pico-8 play session: hold ← + tap ❎

[t = 1 s] hold ← ~1s, tap ❎ ~2×
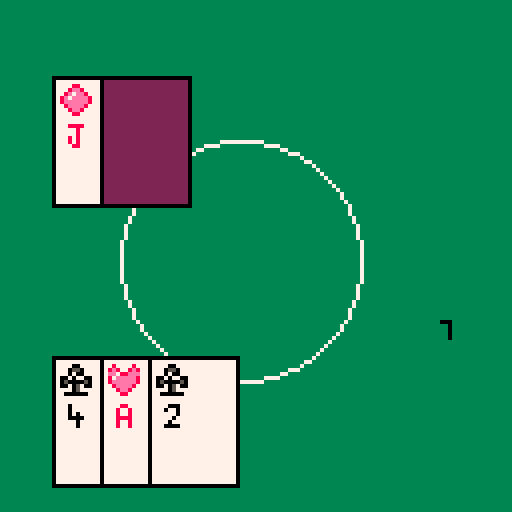

pico-8 cartridge
version 18
__lua__
----------------------------------------------------------------
--black jack project
----------------------------------------------------------------


------------------------------------------
---------------initial--------------------
------------------------------------------

function make_player()
    player = {}
    player.burst = false
    player.first = true
    player.sum = 0

    playerN = {}
    playerC = {}
end

function make_dealer()
    dealer = {}
    dealer.burst = false
    dealer.first = false
    dealer.sum = 0
    dealer.turn_end = false

    dealerN = {}
    dealerC = {}
end

function havecard(_a, _b)
    local point ={}
        point.suit = _a
        point.rank = _b
    return point
end

--point = {1, 2, 3, 4, 5, 6, 7, 8, 9, 10, 10, 10 ,10}
--card = {"A", 2, 3, 4, 5, 6, 7, 8, 9, 10, "J", "Q", "K"}

-----make cards-----

function make_deck()
    trump = {}

    for i = 1, 4 do
        trump[i] = {}
        for j = 2, 14 do
            trump[i][j] = j-1 
        end
    end

    trump[1][1] = "spade"
    trump[2][1] = "diamond"
    trump[3][1] = "clover"
    trump[4][1] = "heart"
end


function _init()
    --initial bool setting
    cls(0)
    is_OP = true
    player_turn = false
    dealer_turn = false
    state = 0
    choice = 30
    delay = 20
    result = -1
    t = 0
    next = -1
    final_check = false

    make_player()
    make_dealer()
    make_deck()

end

function drawcard()
    local a
    local b
    repeat
        a = flr(rnd(4)+1)
        b = flr(rnd(13)+1)
        until trump[a][b] != nil
    if(player_turn) then
        add(playerC, a)
        add(playerN, b)
    elseif(dealer_turn) then
        add(dealerC, a)
        add(dealerN, b)
    end
    trump[a][b] = nil
    sum_cards(b)
end

function sum_cards(b)
    if(b > 10) then
        b = 10
    end
    if(player_turn) then
        player.sum = player.sum + b
    elseif(dealer_turn) then
        dealer.sum = dealer.sum + b
    end
end

function check_cards()
    if(player_turn) then
        if(player.sum > 21) then
            result = 3
            state = -1
        end 
    elseif(dealer_turn) then
        if(dealer.sum > 21) then
            result = 4
            state = -1
        end
    end

end

function dealer_check()
    if(dealer.sum >= 17) then
        dealer.turn_end = true
        dealer_turn = false
        state = 4
    end
end

----------------------------------------
--------------update--------------------
----------------------------------------

    
function _update()
    -- OP
    if(is_OP) then  
        if(btn(5)) then -- x
            is_OP = false
            player_turn = true
            cls(3)
            draw_field()
        end
    end

    if(btn(2)) then
        _init()
    end
       
    -- player turn
    if(player_turn) then
        if(player.first) then
            for i = 1, 2 do
                drawcard()
                check_cards()
            end
            player.first = false
            dealer.first = true
            player_turn = false
            dealer_turn = true
--            print("hello",12,12)
        end
        if(dealer.first) then
            for i = 1, 2 do
                drawcard()
                check_cards()
                dealer_check()
--                print("how",28, 28)
            end
            dealer.first = false
            player_turn = true
            dealer_turn = false
            state = 1
        end
    end

    if(state == 1) then
        update_choice()
        if (next == 1) then  -- <- 
            drawcard()
            check_cards()
            state = 3
            next = -1
            t = 0
        elseif(next == 0) then  -- ->
            player_turn = false
            dealer_turn = true
            state = 2
            check_cards()
            dealer_check()
--          print("wow",20, 20)
        end
    end

    -- dealer turn
    if(state == 2) then
        if(not dealer.turn_end) then 
            drawcard()
            check_cards()
            dealer_check()
--            print("end", 50, 50)
        end    
    end

    if(state == 3) then 
        t = t + 1
        if(t == 30) then
            state = 1
        end
    end

    if(state == 4) then
        state = 5
    end

    if(state >= 4 and (not(result > 2))) then
        if(player.sum == dealer.sum) then
            result = 0  -- drow
            state = -1
        elseif(player.sum > dealer.sum) then
            result = 1  -- you win
            state = -1
        elseif(player.sum < dealer.sum) then
            result = 2  -- you lose
            state = -1
        end    
        
    end

end

function update_choice()
    if(btn(0)) then
        choice = 30
    end
    if(btn(1)) then
        choice = 71
    end
    if(btn(4)) then
        if(choice == 30) then 
            next = 1
        elseif(choice == 71) then
            next = 0
        end
    end
end

---------------------------------------------
-----------------draw------------------------
---------------------------------------------


function _draw()
    palt(2, true)
    palt(0, false)

    draw_field()

    if(is_OP) then
        draw_OP()
    end

    draw_player_card()
    draw_dealer_card()

-- ((state == 1) and (state <= 3))

    if((state == 1) and (state <= 3) and (result < 0)) then
        draw_again()
    end

    draw_sum()
    draw_result()

end

function draw_field()
    cls(3)
    circ(60, 65, 30, 7)
end

function draw_OP()
    spr(193, 35, 45, 7, 4)
--    print("black jack", 37, 64, 0)
    print("press ❎ to play", 30, 75, 1)
end

function draw_player_card()
    for i = 1, #playerN do
        rectfill(1+i*12, 89, 23+i*12, 121, 0)
        rectfill(2+i*12, 90, 22+i*12, 120, 7)
        if(playerC[i] >= 3) then
            spr(playerN[i]+4, 3+i*12, 100)
        elseif(playerC[i] < 3) then
            spr(playerN[i]+17, 3+i*12, 100)
        end
    end
    for i = 1, #playerC do
        spr(playerC[i], 3+i*12, 91)
    end
end

function draw_dealer_card()
    if(result < 0) then
        for j = 1, #dealerN do
            if(j == 1) then
                rectfill(1+j*12, 19, 23+j*12, 51, 0)
                rectfill(2+j*12, 20, 22+j*12, 50, 7)
                if(dealerC[j] >= 3) then
                    spr(dealerN[j]+4, 3+j*12, 30)
                elseif(dealerC[j] < 3) then
                    spr(dealerN[j]+17, 3+j*12, 30)
                end
            elseif(j != 1) then
                rectfill(1+j*12, 19, 23+j*12, 51, 0)
                rectfill(2+j*12, 20, 22+j*12, 50, 2)
            end
        end
        for j = 1, #dealerC do
            if(j == 1) then
                spr(dealerC[j], 3+j*12, 21)
            end
        end
    elseif(result >= 0) then
        for j = 1, #dealerN do
            rectfill(1+j*12, 19, 23+j*12, 51, 0)
            rectfill(2+j*12, 20, 22+j*12, 50, 7)
            if(dealerC[j] >= 3) then
                spr(dealerN[j]+4, 3+j*12, 30)
            elseif(dealerC[j] < 3) then
                spr(dealerN[j]+17, 3+j*12, 30)
            end
        end
        for j = 1, #dealerC do
            spr(dealerC[j], 3+j*12, 21)
        end
    end
end

function draw_sum()
    print(player.sum, 110, 80, 0)
 --   rectfill(100, 80, 110, 90, 3)
    if(result >= 0) then
        print(dealer.sum, 110, 10, 2)
    end
end

function draw_again()
    rectfill(20, 60, 100, 80, 0)
    print("morecard   turnend", 25, 69, 7)
    rect(choice, 65, choice+22, 75, 12)
end

function draw_result()
    if(result >= 0) then
        if(result == 0) then
            print("drow", 44, 60, 4)
        elseif(result == 1) then
            print("you win", 43, 60, 10)
        elseif(result == 2) then
            print("you lose", 43, 60, 9)
        elseif(result == 3) then
            print("player burst you lose", 22, 60, 9)
        elseif(result == 4) then
            print("dealer burst you win", 22, 60, 9)
        end
        print("play again ⬆️", 35, 72, 10)
    end
end
__gfx__
00000000222002222220022228222282222882222222222222222222222222222222222222222222222222222222222222222222222222222222222222222222
0000000022055022220550228e8228e8228ee8222228822222288822222882222282222222288822222888222288882222288222222888222282288222888822
007007002075550222070022ee788eee28e7ee822282282222822822228228222282222222822222228222222282282222822822228228222882828222228222
00077000075555500020720087eeeee88e7eeee82282282222222822222228222282822222822222228882222222282222822822228228222282828222228222
0007700005555550050000508eeeeee88eeeeee82288882222228222222882222288882222288822228228222222822222288222222888222282828222828222
00700700050000500020520028eeee8228eeee822282282222282222222228222222822222222822228228222222822222822822222228222282888222828222
000000000020020022205222228ee822228ee8222282282222888822228888222222822222888822222888222228222222888822222882222282288222288222
00000000220000222000000222288222222882222222222222222222222222222222222222222222222222222222222222222222222222222222222222222222
22222222222222222222222222222222222222222222222222222222222222222222222222222222222222222222222222222222222222222222222200000000
22288222228228222220022222200022222002222202222222200022222000222200002222200222222000222202200222000022222002222202202200000000
22822822228288222202202222022022220220222202222222022222220222222202202222022022220220222002020222220222220220222202002200000000
22822822228882222202202222222022222220222202022222022222220002222222202222022022220220222202020222220222220220222200022200000000
22828822228282222200002222220222222002222200002222200022220220222222022222200222222000222202020222020222220200222202022200000000
22828822228228222202202222202222222220222222022222222022220220222222022222022022222220222202000222020222220200222202202200000000
22288282228228222202202222000022220000222222022222000022222000222220222222000022222002222202200222200222222002022202202200000000
22222222222222222222222222222222222222222222222222222222222222222222222222222222222222222222222222222222222222222222222200000000
00000000000000000000000000000000000000000000000022000222220000000222222222222200000000000000000000000000000000000000000000000000
00000000000000000000000000000000000000000000000000000222220000000000000000000000000000000000000000000000000000000000000000000000
00000000000000000000000000000000000000000000000000000000000000000000000000000000000000000000000000000000000000000000000000000000
00000000000000000000000000000000000000000000000000000000000000000000000000000000000000000000000000000000000000000000000000000000
00000000000000000000000000000000000000000000000000000000000000000000000000000000000000000000000000000000000000000000000000000000
00000000000000000000000000000000000000000000000000000000000000000000000000000000000000000000000000000000000000000000000000000000
00000000000000000000000000000000000000000000000000000000000000000000000000000000000000000000000000000000000000000000000000000000
00000000000000000000000000000000000000000000000000000000000000000000000000000000000000000000000000000000000000000000000000000000
00000000000000000000000000000000000000000000000000000000000000000000000000000000000000000000000000000000000000000000000000000000
00000000000000000000000000000000000000000000000000000000000000000000000000000000000000000000000000000000000000000000000000000000
00000000000000000000000000000000000000000000000000000000000000000000000000000000000000000000000000000000000000000000000000000000
00000000000000000000000000000000000000000000000000000000000000000000000000000000000000000000000000000000000000000000000000000000
00000000000000000000000000000000000000000000000000000000000000000000000000000000000000000000000000000000000000000000000000000000
00000000000000000000000000000000000000000000000000000000000000000000000000000000000000000000000000000000000000000000000000000000
00000000000000000000000000000000000000000000000000000000000000000000000000000000000000000000000000000000000000000000000000000000
00000000000000000000000000000000000000000000000000000000000000000000000000000000000000000000000000000000000000000000000000000000
00000000000000000000000000000000000000000000000000000000000000000000000000000000000000000000000000000000000000000000000000000000
00000000000000000000000000000000000000000000000000000000000000000000000000000000000000000000000000000000000000000000000000000000
00000000000000000000000000000000000000000000000000000000000000000000000000000000000000000000000000000000000000000000000000000000
00000000000000000000000000000000000000000000000000000000000000000000000000000000000000000000000000000000000000000000000000000000
00000000000000000000000000000000000000000000000000000000000000000000000000000000000000000000000000000000000000000000000000000000
00000000000000000000000000000000000000000000000000000000000000000000000000000000000000000000000000000000000000000000000000000000
00000000000000000000000000000000000000000000000000000000000000000000000000000000000000000000000000000000000000000000000000000000
00000000000000000000000000000000000000000000000000000000000000000000000000000000000000000000000000000000000000000000000000000000
00000000000000000000000000000000000000000000000000000000000000000000000000000000000000000000000000000000000000000000000000000000
00000000000000000000000000000000000000000000000000000000000000000000000000000000000000000000000000000000000000000000000000000000
00000000000000000000000000000000000000000000000000000000000000000000000000000000000000000000000000000000000000000000000000000000
00000000000000000000000000000000000000000000000000000000000000000000000000000000000000000000000000000000000000000000000000000000
00000000000000000000000000000000000000000000000000000000000000000000000000000000000000000000000000000000000000000000000000000000
00000000000000000000000000000000000000000000000000000000000000000000000000000000000000000000000000000000000000000000000000000000
00000000000000000000000000000000000000000000000000000000000000000000000000000000000000000000000000000000000000000000000000000000
00000000000000000000000000000000000000000000000000000000000000000000000000000000000000000000000000000000000000000000000000000000
00000000000000000000000000000000000000000000000000000000000000000000000000000000000000000000000000000000000000000000000000000000
00000000000000000000000000000000000000000000000000000000000000000000000000000000000000000000000000000000000000000000000000000000
00000000000000000000000000000000000000000000000000000000000000000000000000000000000000000000000000000000000000000000000000000000
00000000000000000000000000000000000000000000000000000000000000000000000000000000000000000000000000000000000000000000000000000000
00000000000000000000000000000000000000000000000000000000000000000000000000000000000000000000000000000000000000000000000000000000
00000000000000000000000000000000000000000000000000000000000000000000000000000000000000000000000000000000000000000000000000000000
00000000000000000000000000000000000000000000000000000000000000000000000000000000000000000000000000000000000000000000000000000000
00000000000000000000000000000000000000000000000000000000000000000000000000000000000000000000000000000000000000000000000000000000
00000000000000000000000000000000000000000000000000000000000000000000000000000000000000000000000000000000000000000000000000000000
00000000000000000000000000000000000000000000000000000000000000000000000000000000000000000000000000000000000000000000000000000000
00000000000000000000000000000000000000000000000000000000000000000000000000000000000000000000000000000000000000000000000000000000
00000000000000000000000000000000000000000000000000000000000000000000000000000000000000000000000000000000000000000000000000000000
00000000000000000000000000000000000000000000000000000000000000000000000000000000000000000000000000000000000000000000000000000000
00000000000000000000000000000000000000000000000000000000000000000000000000000000000000000000000000000000000000000000000000000000
00000000000000000000000000000000000000000000000000000000000000000000000000000000000000000000000000000000000000000000000000000000
00000000000000000000000000000000000000000000000000000000000000000000000000000000000000000000000000000000000000000000000000000000
00000000000000000000000000000000000000000000000000000000000000000000000000000000000000000000000000000000000000000000000000000000
00000000000000000000000000000000000000000000000000000000000000000000000000000000000000000000000000000000000000000000000000000000
00000000000000000000000000000000000000000000000000000000000000000000000000000000000000000000000000000000000000000000000000000000
00000000000000000000000000000000000000000000000000000000000000000000000000000000000000000000000000000000000000000000000000000000
00000000000000000000000000000000000000000000000000000000000000000000000000000000000000000000000000000000000000000000000000000000
00000000000000000000000000000000000000000000000000000000000000000000000000000000000000000000000000000000000000000000000000000000
00000000000000000000000000000000000000000000000000000000000000000000000000000000000000000000000000000000000000000000000000000000
00000000000000000000000000000000000000000000000000000000000000000000000000000000000000000000000000000000000000000000000000000000
00000000000000000000000000000000000000000000000000000000000000000000000000000000000000000000000000000000000000000000000000000000
00000000000000000000000000000000000000000000000000000000000000000000000000000000000000000000000000000000000000000000000000000000
00000000000000000000000000000000000000000000000000000000000000000000000000000000000000000000000000000000000000000000000000000000
00000000000000000000000000000000000000000000000000000000000000000000000000000000000000000000000000000000000000000000000000000000
00000000000000000000000000000000000000000000000000000000000000000000000000000000000000000000000000000000000000000000000000000000
00000000000000000000000000000000000000000000000000000000000000000000000000000000000000000000000000000000000000000000000000000000
00000000000000000000000000000000000000000000000000000000000000000000000000000000000000000000000000000000000000000000000000000000
00000000000000000000000000000000000000000000000000000000000000000000000000000000000000000000000000000000000000000000000000000000
00000000000000000000000000000000000000000000000000000000000000000000000000000000000000000000000000000000000000000000000000000000
00000000000000000000000000000000000000000000000000000000000000000000000000000000000000000000000000000000000000000000000000000000
00000000000000000000000000000000000000000000000000000000000000000000000000000000000000000000000000000000000000000000000000000000
00000000000000000000000000000000000000000000000000000000000000000000000000000000000000000000000000000000000000000000000000000000
00000000000000000000000000000000000000000000000000000000000000000000000000000000000000000000000000000000000000000000000000000000
00000000000000000000000000000000000000000000000000000000000000000000000000000000000000000000000000000000000000000000000000000000
00000000000000000000000000000000000000000000000000000000000000000000000000000000000000000000000000000000000000000000000000000000
00000000000000000000000000000000000000000000000000000000000000000000000000000000000000000000000000000000000000000000000000000000
00000000000000000000000000000000000000000000000000000000000000000000000000000000000000000000000000000000000000000000000000000000
00000000000000000000000000000000000000000000000000000000000000000000000000000000000000000000000000000000000000000000000000000000
00000000000000000000000000000000000000000000000000000000000000000000000000000000000000000000000000000000000000000000000000000000
00000000000000000000000000000000000000000000000000000000000000000000000000000000000000000000000000000000000000000000000000000000
00000000000000000000000000000000000000000000000000000000000000000000000000000000000000000000000000000000000000000000000000000000
00000000000000000000000000000000000000000000000000000000000000000000000000000000000000000000000000000000000000000000000000000000
00000000000000000000000000000000000000000000000000000000000000000000000000000000000000000000000000000000000000000000000000000000
00000000000000000000000000000000000000000000000000000000000000000000000000000000000000000000000000000000000000000000000000000000
22222222222222222222222222222222222222222222222222222222222222220000000000000000000000000000000000000000000000000000000000000000
22222222222222222222222222222222222222222222222222222222222222220000000000000000000000000000000000000000000000000000000000000000
22222222222222222222222222222222222222222222222222222222222222220000000000000000000000000000000000000000000000000000000000000000
22222222222222222222222222222222222222222222222222222222222222220000000000000000000000000000000000000000000000000000000000000000
22222222222222222222222222222222222222222222222222222222222222220000000000000000000000000000000000000000000000000000000000000000
22222222000002200222222222000222200000220022000022222222222222220000000000000000000000000000000000000000000000000000000000000000
22222222000000200222222200000022000000020020000022222222222222220000000000000000000000000000000000000000000000000000000000000000
22222222002200200222222200220020000000020000000222222222222222220000000000000000000000000000000000000000000000000000000000000000
22222222002200200222222000220020002222220000022222222222222222220000000000000000000000000000000000000000000000000000000000000000
22222222000002200222222000000020002222220000222222222222222222220000000000000000000000000000000000000000000000000000000000000000
22222222002200200222222000000020002222220000022222222222222222220000000000000000000000000000000000000000000000000000000000000000
22222222002200200222222002220020002220020000022222222222222222220000000000000000000000000000000000000000000000000000000000000000
22222222000000200000020002220020000000020020000022222222222222220000000000000000000000000000000000000000000000000000000000000000
22222222000002200000020002220022000000020022000022222222222222220000000000000000000000000000000000000000000000000000000000000000
22222222222222222222222222222222222222222222222222222222222222220000000000000000000000000000000000000000000000000000000000000000
22222222222222222222222222222222222222222222222222222222222222220000000000000000000000000000000000000000000000000000000000000000
22222222222222222222222222222222222222222222222222222222222222220000000000000000000000000000000000000000000000000000000000000000
22222222222222222222222222222222222222222222222222222222222222220000000000000000000000000000000000000000000000000000000000000000
22222222222222222222222222288888882222882222222888882228822228820000000000000000000000000000000000000000000000000000000000000000
22222222222222222222222222288888882228882222228888888228822288820000000000000000000000000000000000000000000000000000000000000000
22222222222222222222222222222288822288888222288882288228822888220000000000000000000000000000000000000000000000000000000000000000
22222222222222222222222222222288222288228222288222222228828882220000000000000000000000000000000000000000000000000000000000000000
22222222222222222222222222222288222288228822288222222228888822220000000000000000000000000000000000000000000000000000000000000000
22222222222222222222222222882288222888888822288222222228888222220000000000000000000000000000000000000000000000000000000000000000
22222222222222222222222228882288222888888822288222228228888822220000000000000000000000000000000000000000000000000000000000000000
22222222222222222222222228888888222882228822288822288228828882220000000000000000000000000000000000000000000000000000000000000000
22222222222222222222222222888888222882228882228888888228822288820000000000000000000000000000000000000000000000000000000000000000
22222222222222222222222222288882222882228882222888882228822228820000000000000000000000000000000000000000000000000000000000000000
22222222222222222222222222222222222222222222222222222222222222220000000000000000000000000000000000000000000000000000000000000000
22222222222222222222222222222222222222222222222222222222222222220000000000000000000000000000000000000000000000000000000000000000
22222222222222222222222222222222222222222222222222222222222222220000000000000000000000000000000000000000000000000000000000000000
22222222222222222222222222222222222222222222222222222222222222220000000000000000000000000000000000000000000000000000000000000000
